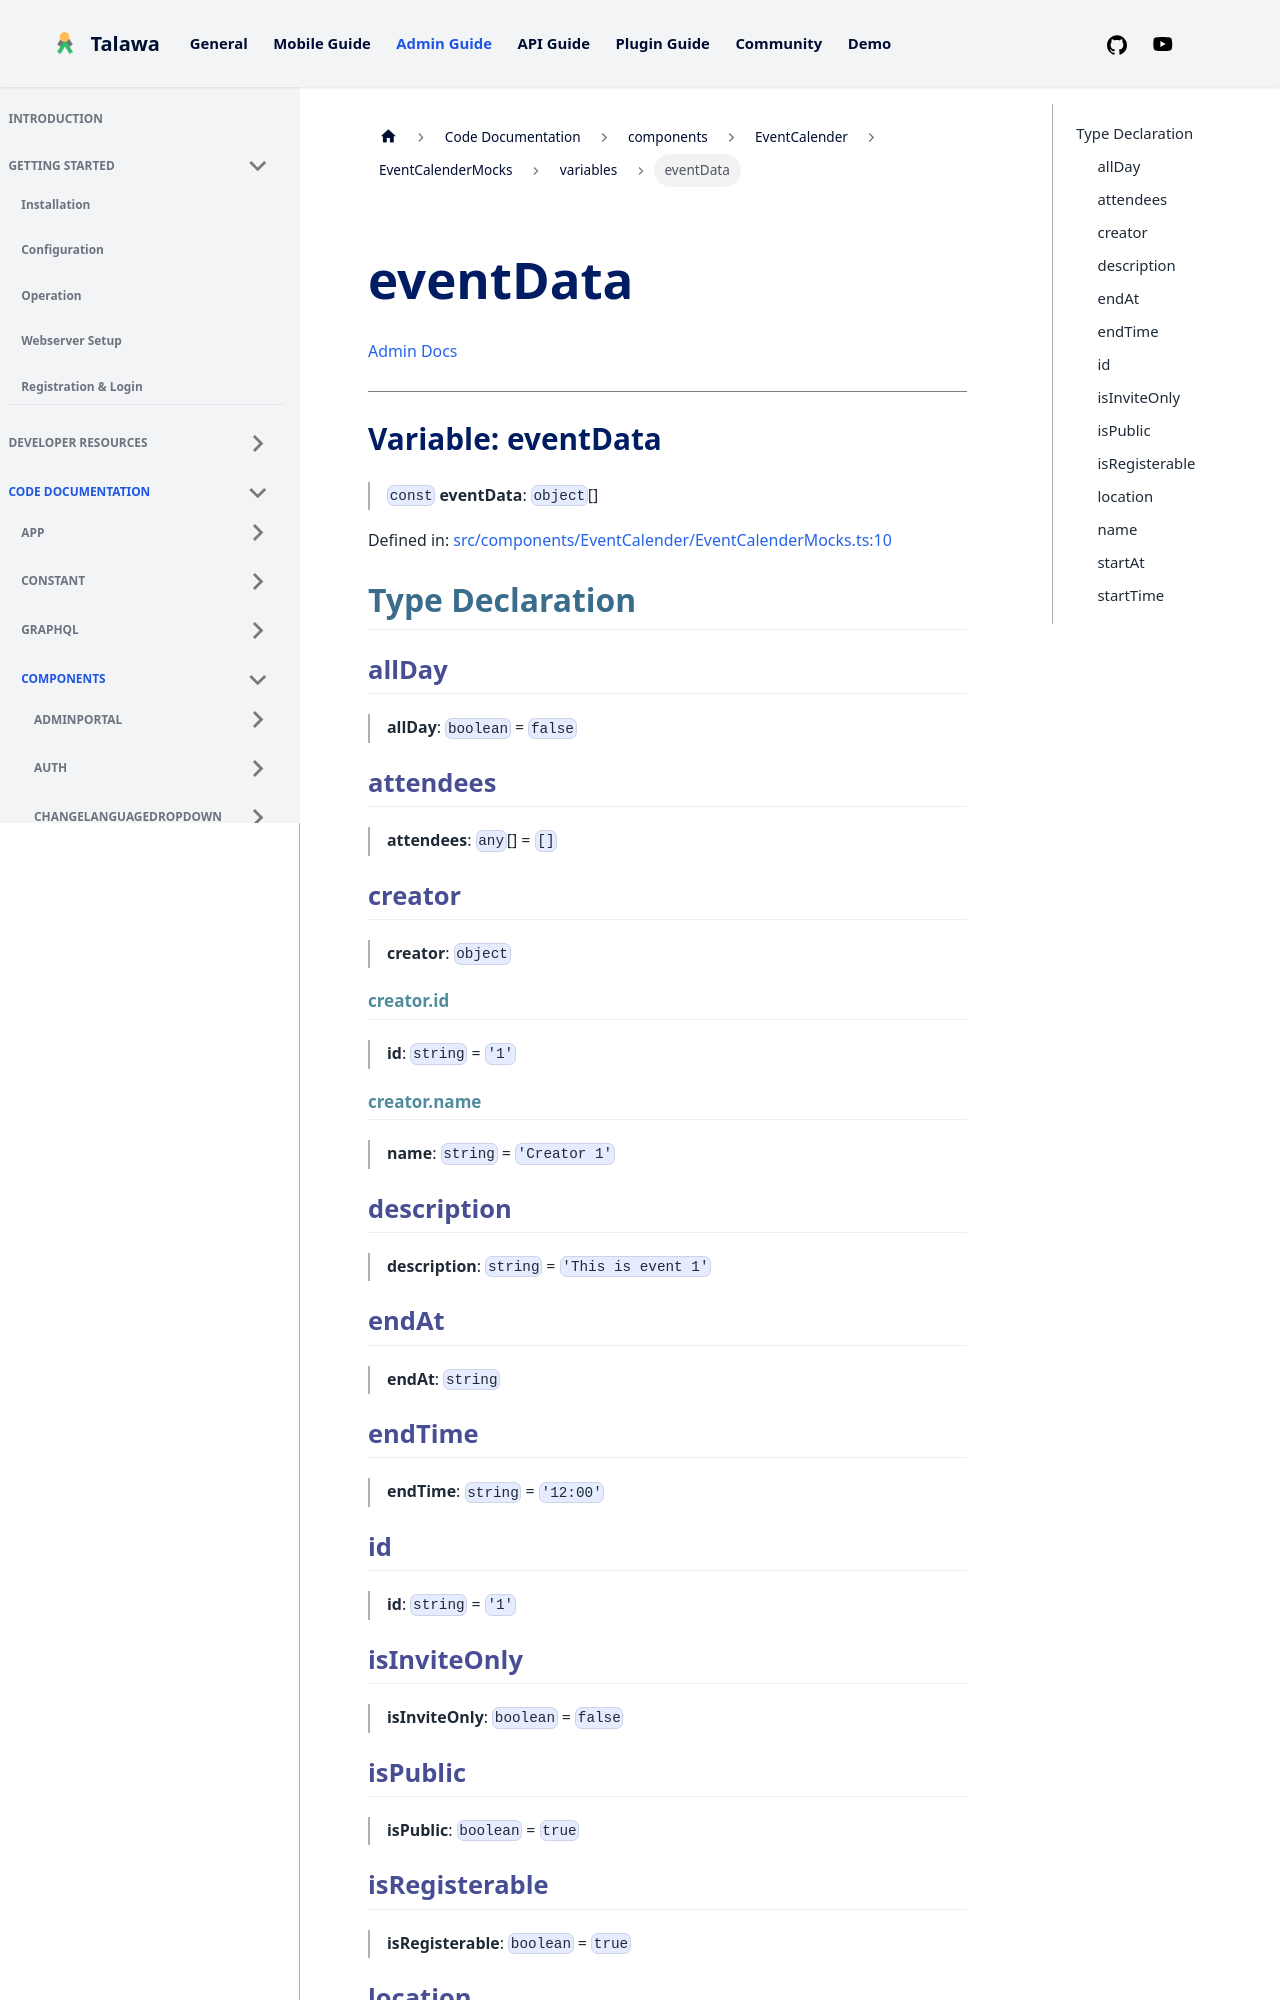

repository: PalisadoesFoundation/talawa-admin · page: docs/auto-docs/components/EventCalender/EventCalenderMocks/variables/eventData/index.html · generator: docusaurus

[Admin Docs](/)

***

# Variable: eventData

> `const` **eventData**: `object`[]

Defined in: [src/components/EventCalender/EventCalenderMocks.ts:10](https://github.com/PalisadoesFoundation/talawa-admin/blob/main/src/components/EventCalender/EventCalenderMocks.ts#L10)

## Type Declaration

### allDay

> **allDay**: `boolean` = `false`

### attendees

> **attendees**: `any`[] = `[]`

### creator

> **creator**: `object`

#### creator.id

> **id**: `string` = `'1'`

#### creator.name

> **name**: `string` = `'Creator 1'`

### description

> **description**: `string` = `'This is event 1'`

### endAt

> **endAt**: `string`

### endTime

> **endTime**: `string` = `'12:00'`

### id

> **id**: `string` = `'1'`
